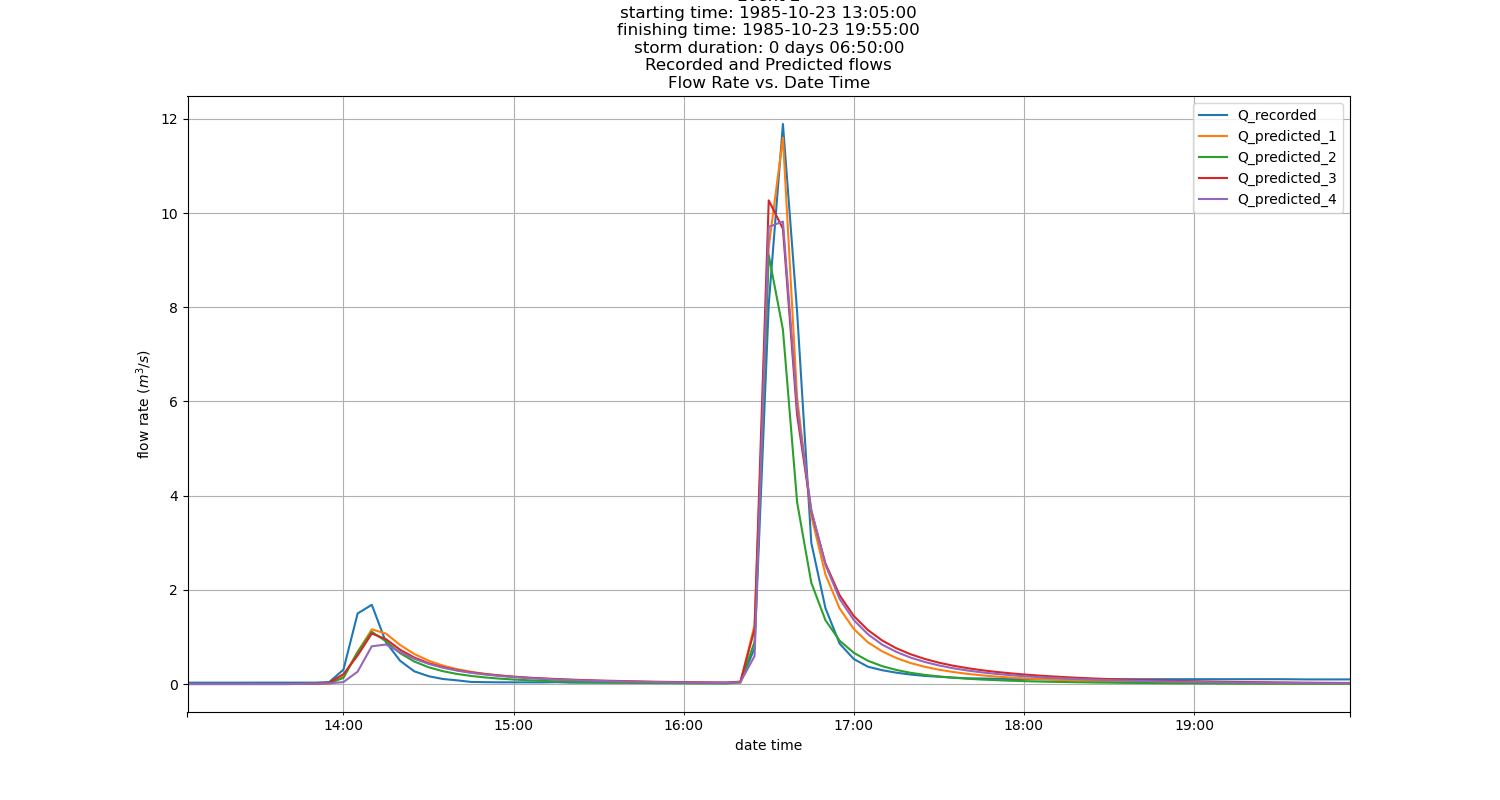

Data behind this chart, as committed beside it:
Date_Time, Q_recorded, Q_predicted_1, Q_predicted_2, Q_predicted_3, Q_predicted_4
1985-10-23 13:05:00, 0.028, 0.0, 0.0, 0.0, 0.0
1985-10-23 13:10:00, 0.028, 0.0, 0.0, 0.0, 0.0
1985-10-23 13:15:00, 0.028, 0.0, 0.0, 0.0, 0.0
1985-10-23 13:20:00, 0.028, 0.0, 0.0, 0.0, 0.0
1985-10-23 13:25:00, 0.028, 0.0, 0.0, 0.0, 0.0
1985-10-23 13:30:00, 0.029, 0.0, 0.0, 0.0, 0.0
1985-10-23 13:35:00, 0.029, 0.0, 0.0, 0.0, 0.0
1985-10-23 13:40:00, 0.029, 0.0, 0.0, 0.0, 0.0
1985-10-23 13:45:00, 0.029, 0.0, 0.003, 0.003, 0.001
1985-10-23 13:50:00, 0.029, 0.002, 0.008, 0.008, 0.007
1985-10-23 13:55:00, 0.041, 0.003, 0.021, 0.028, 0.015
1985-10-23 14:00:00, 0.305, 0.159, 0.13, 0.21, 0.041
1985-10-23 14:05:00, 1.497, 0.681, 0.677, 0.605, 0.262
1985-10-23 14:10:00, 1.682, 1.161, 1.108, 1.072, 0.801
1985-10-23 14:15:00, 0.885, 1.07, 0.906, 0.952, 0.838
1985-10-23 14:20:00, 0.492, 0.828, 0.654, 0.727, 0.679
1985-10-23 14:25:00, 0.269, 0.637, 0.477, 0.561, 0.535
1985-10-23 14:30:00, 0.166, 0.496, 0.356, 0.443, 0.428
1985-10-23 14:35:00, 0.107, 0.392, 0.273, 0.358, 0.347
1985-10-23 14:40:00, 0.078, 0.316, 0.214, 0.295, 0.285
1985-10-23 14:45:00, 0.044, 0.259, 0.171, 0.247, 0.237
1985-10-23 14:50:00, 0.039, 0.215, 0.139, 0.21, 0.201
1985-10-23 14:55:00, 0.036, 0.181, 0.114, 0.181, 0.171
1985-10-23 15:00:00, 0.035, 0.153, 0.095, 0.156, 0.147
1985-10-23 15:05:00, 0.035, 0.13, 0.08, 0.136, 0.127
1985-10-23 15:10:00, 0.034, 0.112, 0.067, 0.12, 0.111
1985-10-23 15:15:00, 0.039, 0.097, 0.057, 0.106, 0.097
1985-10-23 15:20:00, 0.029, 0.084, 0.049, 0.094, 0.085
1985-10-23 15:25:00, 0.028, 0.073, 0.042, 0.083, 0.075
1985-10-23 15:30:00, 0.028, 0.064, 0.037, 0.074, 0.066
1985-10-23 15:35:00, 0.028, 0.056, 0.032, 0.067, 0.058
1985-10-23 15:40:00, 0.028, 0.049, 0.028, 0.06, 0.052
1985-10-23 15:45:00, 0.028, 0.043, 0.024, 0.054, 0.046
1985-10-23 15:50:00, 0.028, 0.038, 0.021, 0.048, 0.041
1985-10-23 15:55:00, 0.028, 0.033, 0.019, 0.044, 0.036
1985-10-23 16:00:00, 0.028, 0.029, 0.016, 0.039, 0.032
1985-10-23 16:05:00, 0.028, 0.026, 0.014, 0.036, 0.029
1985-10-23 16:10:00, 0.028, 0.023, 0.013, 0.032, 0.026
1985-10-23 16:15:00, 0.028, 0.02, 0.011, 0.029, 0.023
1985-10-23 16:20:00, 0.038, 0.03, 0.036, 0.051, 0.039
1985-10-23 16:25:00, 0.76, 1.252, 0.895, 1.165, 0.594
1985-10-23 16:30:00, 8.064, 9.282, 9.107, 10.27, 9.708
1985-10-23 16:35:00, 11.89, 11.6, 7.524, 9.666, 9.819
1985-10-23 16:40:00, 7.904, 6.086, 3.86, 5.715, 5.891
1985-10-23 16:45:00, 3.0, 3.572, 2.152, 3.668, 3.699
1985-10-23 16:50:00, 1.61, 2.323, 1.354, 2.559, 2.527
1985-10-23 16:55:00, 0.857, 1.603, 0.92, 1.884, 1.807
1985-10-23 17:00:00, 0.53, 1.168, 0.662, 1.443, 1.357
1985-10-23 17:05:00, 0.366, 0.884, 0.493, 1.144, 1.055
1985-10-23 17:10:00, 0.293, 0.694, 0.379, 0.924, 0.836
1985-10-23 17:15:00, 0.24, 0.552, 0.298, 0.759, 0.682
1985-10-23 17:20:00, 0.201, 0.445, 0.238, 0.632, 0.561
1985-10-23 17:25:00, 0.172, 0.366, 0.194, 0.533, 0.468
1985-10-23 17:30:00, 0.154, 0.304, 0.16, 0.453, 0.394
1985-10-23 17:35:00, 0.136, 0.255, 0.134, 0.389, 0.335
1985-10-23 17:40:00, 0.121, 0.216, 0.112, 0.337, 0.287
1985-10-23 17:45:00, 0.117, 0.185, 0.095, 0.294, 0.248
1985-10-23 17:50:00, 0.112, 0.159, 0.082, 0.258, 0.216
1985-10-23 17:55:00, 0.107, 0.138, 0.07, 0.228, 0.189
1985-10-23 18:00:00, 0.105, 0.12, 0.061, 0.202, 0.166
... 23 more rows
